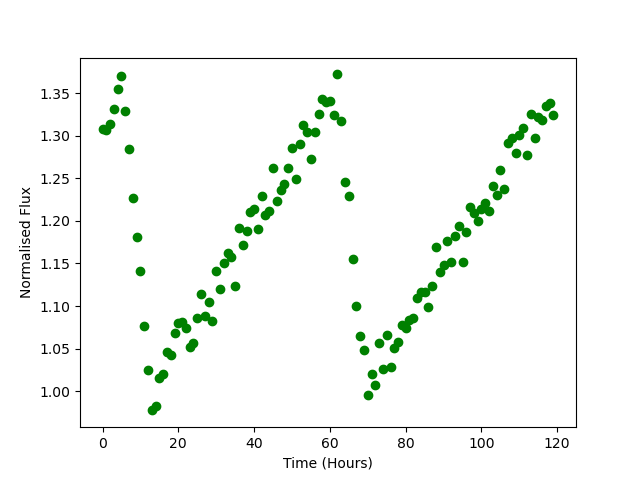

Values plotted in this chart, from the file beside it:
Time, Flux
0.0, 1.308
1.0, 1.307
2.0, 1.314
3.0, 1.331
4.0, 1.355
5.0, 1.37
6.0, 1.329
7.0, 1.284
8.0, 1.227
9.0, 1.181
10.0, 1.142
11.0, 1.077
12.0, 1.025
13.0, 0.9774
14.0, 0.9824
15.0, 1.016
16.0, 1.02
17.0, 1.046
18.0, 1.043
19.0, 1.069
20.0, 1.08
21.0, 1.082
22.0, 1.074
23.0, 1.052
24.0, 1.057
25.0, 1.086
26.0, 1.115
27.0, 1.089
28.0, 1.105
29.0, 1.082
30.0, 1.141
31.0, 1.12
32.0, 1.151
33.0, 1.163
34.0, 1.158
35.0, 1.123
36.0, 1.191
37.0, 1.172
38.0, 1.189
39.0, 1.21
40.0, 1.214
41.0, 1.191
42.0, 1.229
43.0, 1.207
44.0, 1.212
45.0, 1.262
46.0, 1.223
47.0, 1.236
48.0, 1.243
49.0, 1.262
50.0, 1.285
51.0, 1.249
52.0, 1.29
53.0, 1.313
54.0, 1.304
55.0, 1.273
56.0, 1.304
57.0, 1.326
58.0, 1.344
59.0, 1.339
... 60 more rows
